Labelled photos from "split", an image-classification folder in SaadQacif/Saad-MLOps-Project. The possible labels are: potato early blight, potato late blight, potato healthy.

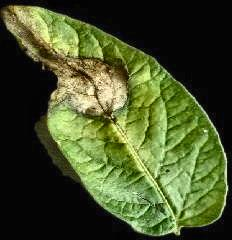
Label: potato late blight

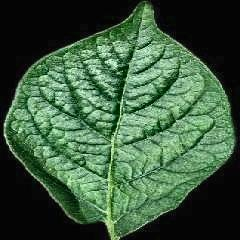
Label: potato healthy

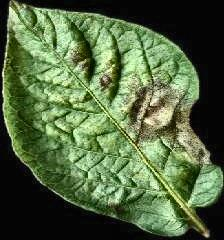
Label: potato late blight

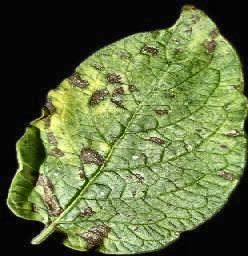
Label: potato early blight

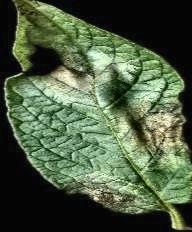
Label: potato late blight

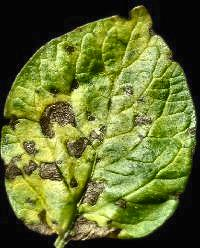
Label: potato early blight
